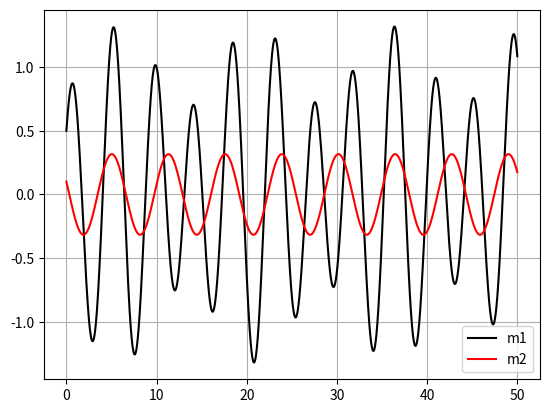

Write the Python code that produced this figure.
import numpy as np
import matplotlib.pyplot as plt

a=1
b=1
m1=1
m2=1

def fx1(t,x1,x2,vx1,vx2):
	return vx1

def fvx1(t,x1,x2,vx1,vx2):
	return -((a+b)/m1)*x1+(b/m1)*x2

def fx2(t,x1,x2,vx1,vx2):
	return vx2

def fvx2(t,x1,x2,vx1,vx2):
	return -(b/m2)*x2

n=50000	
t=np.linspace(0,50,n)
h=t[1]-t[0]
x1=np.zeros(n)
vx1=np.zeros(n)
x2=np.zeros(n)
vx2=np.zeros(n)

x1[0]=0.5
vx1[0]=1
x2[0]=0.1
vx2[0]=-0.3

for i in range(n-1):
	k1=fx1(t[i],x1[i],x2[i],vx1[i],vx2[i])
	l1=fvx1(t[i],x1[i],x2[i],vx1[i],vx2[i])
	q1=fx2(t[i],x1[i],x2[i],vx1[i],vx2[i])
	r1=fvx2(t[i],x1[i],x2[i],vx1[i],vx2[i])
	
	k2=fx1(t[i],x1[i]+0.5*h*k1,x2[i]+0.5*h*q1,vx1[i]+0.5*h*l1,vx2[i]+0.5*h*r1)
	l2=fvx1(t[i],x1[i]+0.5*h*k1,x2[i]+0.5*h*q1,vx1[i]+0.5*h*l1,vx2[i]+0.5*h*r1)
	q2=fx2(t[i],x1[i]+0.5*h*k1,x2[i]+0.5*h*q1,vx1[i]+0.5*h*l1,vx2[i]+0.5*h*r1)
	r2=fvx2(t[i],x1[i]+0.5*h*k1,x2[i]+0.5*h*q1,vx1[i]+0.5*h*l1,vx2[i]+0.5*h*r1)
	
	k3=fx1(t[i],x1[i]+0.5*h*k2,x2[i]+0.5*h*q2,vx1[i]+0.5*h*l2,vx2[i]+0.5*h*r2)
	l3=fvx1(t[i],x1[i]+0.5*h*k2,x2[i]+0.5*h*q2,vx1[i]+0.5*h*l2,vx2[i]+0.5*h*r2)
	q3=fx2(t[i],x1[i]+0.5*h*k2,x2[i]+0.5*h*q2,vx1[i]+0.5*h*l2,vx2[i]+0.5*h*r2)
	r3=fvx2(t[i],x1[i]+0.5*h*k2,x2[i]+0.5*h*q2,vx1[i]+0.5*h*l2,vx2[i]+0.5*h*r2)
	
	k4=fx1(t[i],x1[i]+h*k3,x2[i]+h*q3,vx1[i]+h*l3,vx2[i]+h*r3)
	l4=fvx1(t[i],x1[i]+h*k3,x2[i]+h*q3,vx1[i]+h*l3,vx2[i]+h*r3)
	q4=fx2(t[i],x1[i]+h*k3,x2[i]+h*q3,vx1[i]+h*l3,vx2[i]+h*r3)
	r4=fvx2(t[i],x1[i]+h*k3,x2[i]+h*q3,vx1[i]+h*l3,vx2[i]+h*r3)
	
	x1[i+1]=x1[i]+h*(k1+2*k2+2*k3+k4)/6
	x2[i+1]=x2[i]+h*(q1+2*q2+2*q3+q4)/6
	vx1[i+1]=vx1[i]+h*(l1+2*l2+2*l3+l4)/6
	vx2[i+1]=vx2[i]+h*(r1+2*r2+2*r3+r4)/6

#'''
plt.plot(t,x1,'-k')
plt.plot(t,x2,'-r')
plt.legend(['m1','m2'])
plt.grid()
plt.show()
'''
s=250 #speed of animation
L1=10
L2=10
for i in range(int(n/s)):
	plt.plot([0,L1+x1[s*i]],[0,0],'r-')
	plt.plot([L1+x1[s*i],L1+L2+x2[s*i]],[0,0],'b-')
	plt.plot(L1+x1[s*i],0,'ro',markersize=20)
	plt.plot(L1+L2+x2[s*i],0,'bo',markersize=20)
	plt.legend(['m1','m2'])
	plt.xlim(0,30)
	plt.ylim(-0.5,0.5)
	plt.pause(0.01)
	plt.clf()
plt.show()
'''
